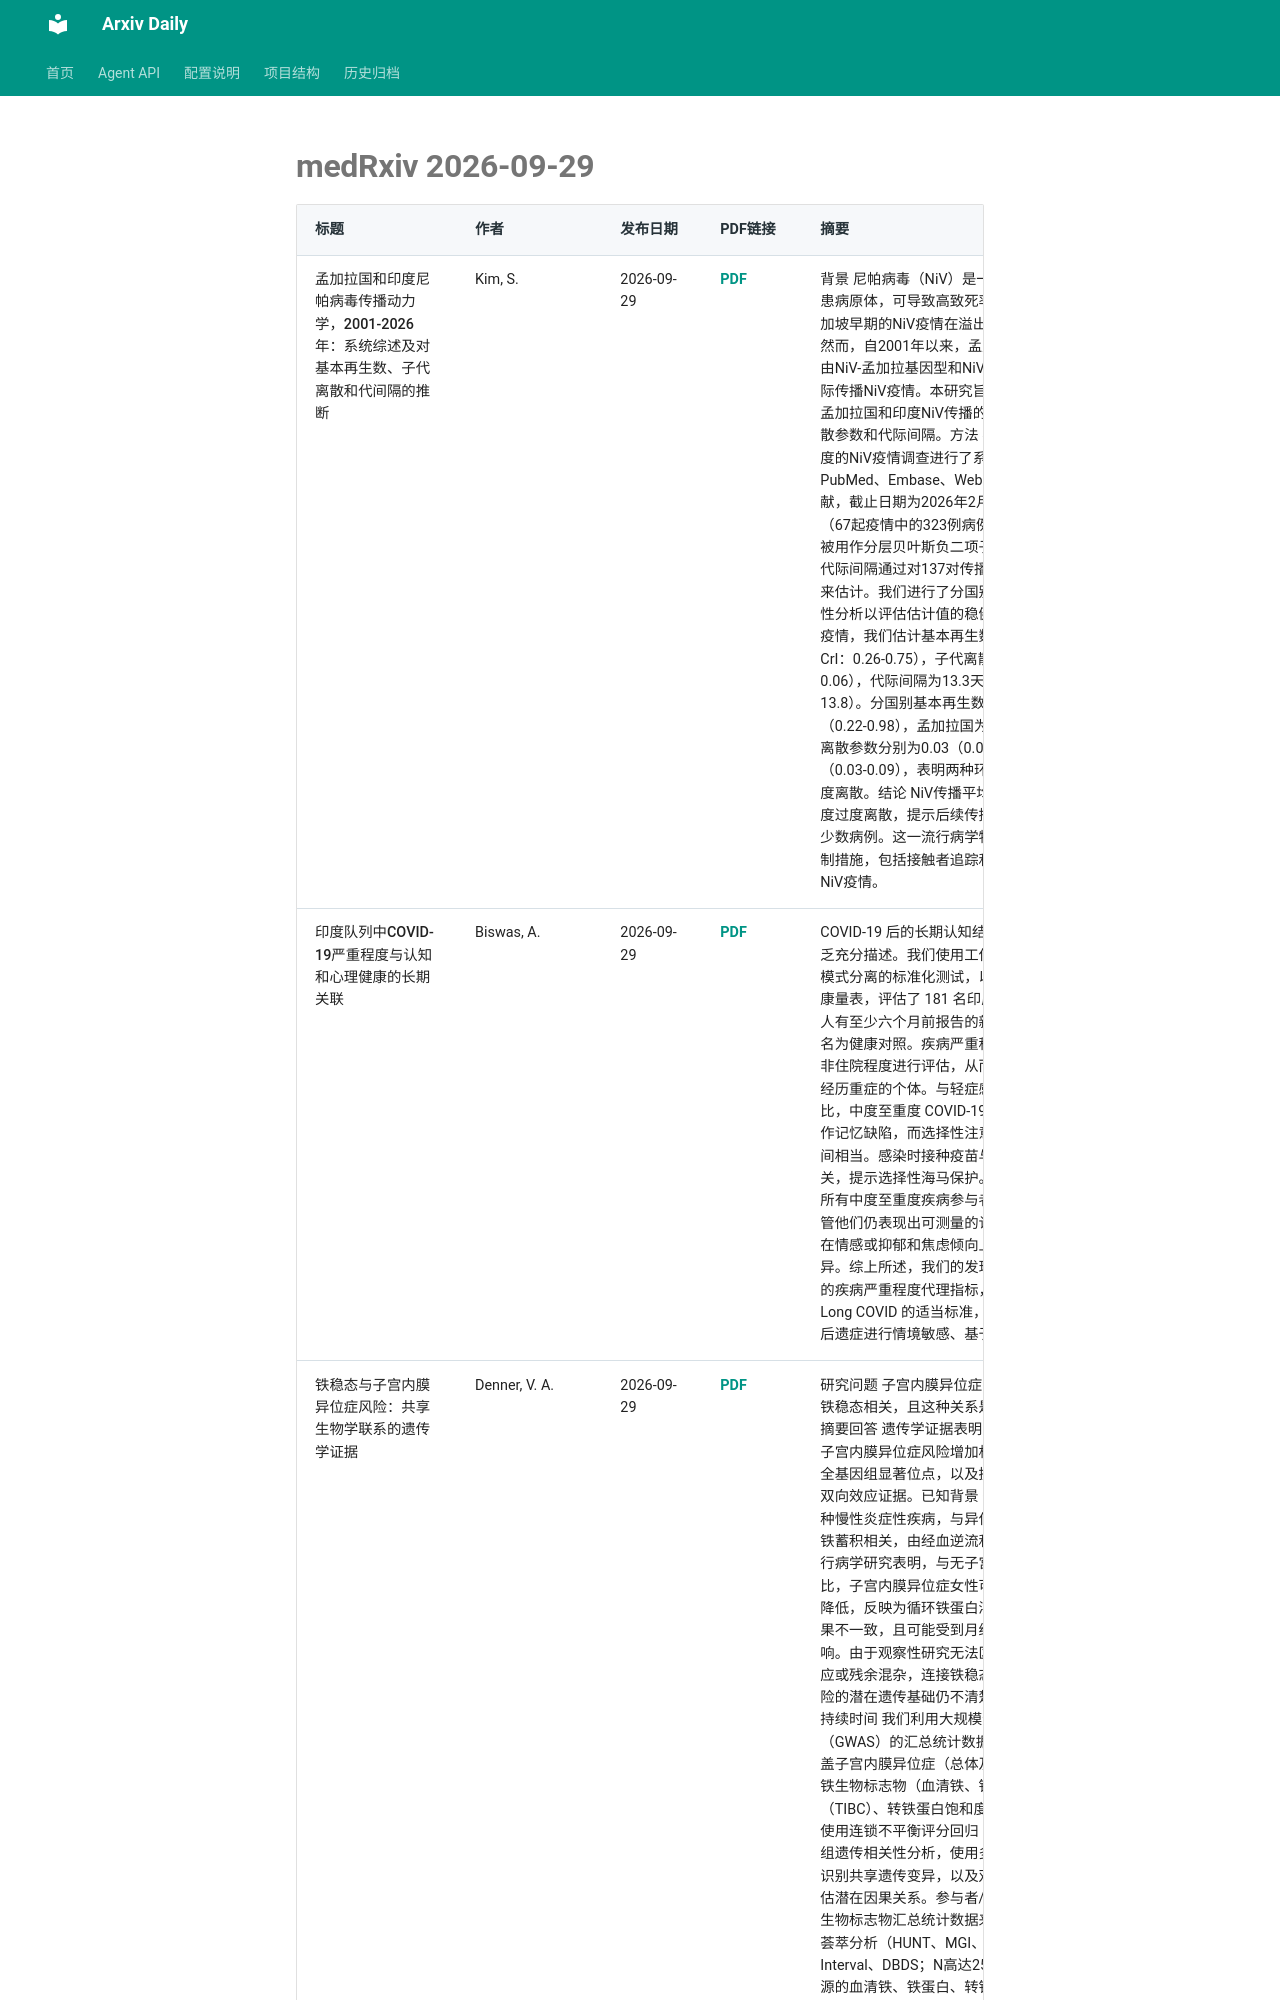

repository: Lcollection/Arxiv_Daily · page: daily-papers/2026-09-29-medrxiv/index.html · generator: mkdocs

# medRxiv 2026-09-29

| 标题 | 作者 | 发布日期 | PDF链接 | 摘要 |
|------|------|----------|--------|------|
| 孟加拉国和印度尼帕病毒传播动力学，2001-2026年：系统综述及对基本再生数、子代离散和代间隔的推断 | Kim, S. | 2026-09-29 | [PDF](https://www.medrxiv.org/content/10.64898/2026.07.16.26357631v1.full.pdf) | 背景 尼帕病毒（NiV）是一种优先关注的人畜共患病原体，可导致高致死率疫情。马来西亚和新加坡早期的NiV疫情在溢出事件之外传播有限。然而，自2001年以来，孟加拉国和印度发生了由NiV-孟加拉基因型和NiV-印度基因型驱动的人际传播NiV疫情。本研究旨在估计2001-2026年孟加拉国和印度NiV传播的基本再生数、子代离散参数和代际间隔。方法 我们对孟加拉国和印度的NiV疫情调查进行了系统综述，检索了PubMed、Embase、Web of Science和灰色文献，截止日期为2026年2月28日。来自27个来源（67起疫情中的323例病例）的病例级子代计数被用作分层贝叶斯负二项子代分布模型的输入。代际间隔通过对137对传播对进行参数分布拟合来估计。我们进行了分国别分析，并进行了敏感性分析以评估估计值的稳健性。结果 汇总67起疫情，我们估计基本再生数中位数为0.43（95% CrI：0.26-0.75），子代离散参数为0.04（0.03-0.06），代际间隔为13.3天（95% CI：12.8-13.8）。分国别基本再生数中位数印度为0.47（0.22-0.98），孟加拉国为0.35（0.19-0.63），离散参数分别为0.03（0.02-0.06）和0.05（0.03-0.09），表明两种环境中均存在明显的过度离散。结论 NiV传播平均而言具有自限性且高度过度离散，提示后续传播的不成比例份额来自少数病例。这一流行病学特征支持采取针对性遏制措施，包括接触者追踪和隔离，以有效控制NiV疫情。 |
| 印度队列中COVID-19严重程度与认知和心理健康的长期关联 | Biswas, A. | 2026-09-29 | [PDF](https://www.medrxiv.org/content/10.1101/2025.11.17.25340384v1.full.pdf) | COVID-19 后的长期认知结局在南亚人群中仍缺乏充分描述。我们使用工作记忆、选择性注意和模式分离的标准化测试，以及经过验证的心理健康量表，评估了 181 名印度成年人——其中 99 人有至少六个月前报告的新冠病毒感染史，82 名为健康对照。疾病严重程度依据 WHO 指南而非住院程度进行评估，从而纳入了那些在医院外经历重症的个体。与轻症感染者和未感染者相比，中度至重度 COVID-19 患者表现出明显的工作记忆缺陷，而选择性注意和模式分离在各组之间相当。感染时接种疫苗与更好的模式分离相关，提示选择性海马保护。值得注意的是，几乎所有中度至重度疾病参与者都报告完全康复，尽管他们仍表现出可测量的认知缺陷。然而，我们在情感或抑郁和焦虑倾向上未观察到任何稳健差异。综上所述，我们的发现表明，住院是不充分的疾病严重程度代理指标，主观康复不是评估 Long COVID 的适当标准，凸显了需要对 COVID 后遗症进行情境敏感、基于人群的评估。 |
| 铁稳态与子宫内膜异位症风险：共享生物学联系的遗传学证据 | Denner, V. A. | 2026-09-29 | [PDF](https://www.medrxiv.org/content/10.64898/2026.08.25.26361232v1.full.pdf) | 研究问题 子宫内膜异位症的遗传易感性是否与铁稳态相关，且这种关系是否具有潜在因果性？摘要回答 遗传学证据表明，全身铁状态降低与子宫内膜异位症风险增加相关，存在8个共享的全基因组显著位点，以及提示性但不一致的因果双向效应证据。已知背景 子宫内膜异位症是一种慢性炎症性疾病，与异位病灶和腹膜腔内局部铁蓄积相关，由经血逆流和铁稳态改变所致。流行病学研究表明，与无子宫内膜异位症的女性相比，子宫内膜异位症女性可能表现出全身铁储备降低，反映为循环铁蛋白浓度较低，尽管研究结果不一致，且可能受到月经失血和炎症的混杂影响。由于观察性研究无法区分因果关系与继发效应或残余混杂，连接铁稳态与子宫内膜异位症风险的潜在遗传基础仍不清楚。研究设计、规模、持续时间 我们利用大规模全基因组关联研究（GWAS）的汇总统计数据进行遗传学分析，涵盖子宫内膜异位症（总体及III/IV期疾病）和五种铁生物标志物（血清铁、铁蛋白、总铁结合力（TIBC）、转铁蛋白饱和度和铁调素）。分析包括使用连锁不平衡评分回归（LDSC）进行全基因组遗传相关性分析，使用多性状GWAS（MTAG）识别共享遗传变异，以及双向孟德尔随机化以评估潜在因果关系。参与者/材料、设置、方法 铁生物标志物汇总统计数据来自一项六队列GWAS荟萃分析（HUNT、MGI、SardiNIA、deCODE、Interval、DBDS；N高达257,953），涵盖血液来源的血清铁、铁蛋白、转铁蛋白饱和度和TIBC（Moksnes等，2022）。子宫内膜异位症汇总统计数据来自一项24项研究GWAS荟萃分
